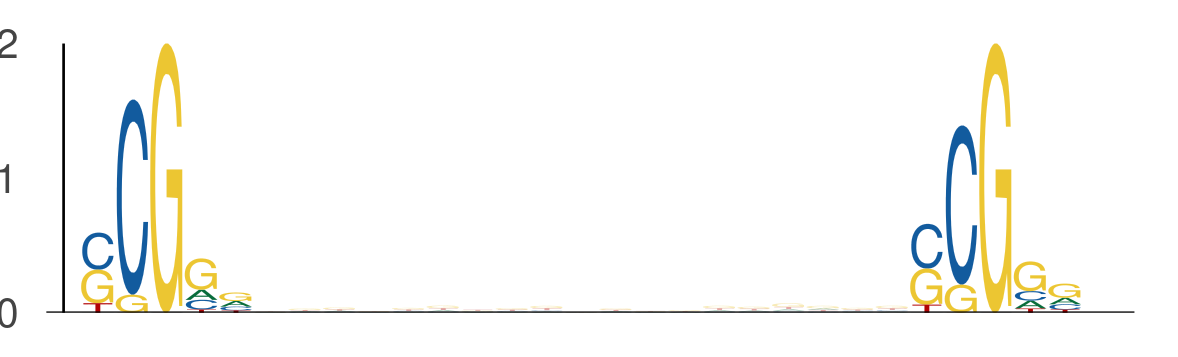

The data file committed next to this chart (first rows):
seq_index, start_position, end_position, is_reversed_complement
4583, 36, 41, 0
4583, 60, 65, 0
4737, 42, 47, 0
4737, 66, 71, 0
6689, 20, 25, 0
6689, 44, 49, 0
1387, 21, 26, 0
1387, 45, 50, 0
7168, 22, 27, 0
7168, 46, 51, 0
7168, 33, 38, 0
7168, 57, 62, 0
1051, 43, 48, 0
1051, 67, 72, 0
4816, 24, 29, 0
4816, 48, 53, 0
3042, 19, 24, 0
3042, 43, 48, 0
3855, 40, 45, 0
3855, 64, 69, 0
3855, 37, 42, 0
3855, 61, 66, 0
5963, 35, 40, 0
5963, 59, 64, 0
5278, 40, 45, 0
5278, 64, 69, 0
794, 24, 29, 0
794, 48, 53, 0
794, 47, 52, 0
794, 71, 76, 0
2540, 11, 16, 0
2540, 35, 40, 0
2540, 13, 18, 0
2540, 37, 42, 0
4188, 17, 22, 0
4188, 41, 46, 0
5570, 12, 17, 0
5570, 36, 41, 0
7443, 40, 45, 0
7443, 64, 69, 0
3339, 48, 53, 0
3339, 72, 77, 0
3339, 40, 45, 0
3339, 64, 69, 0
7455, 15, 20, 0
7455, 39, 44, 0
1078, 26, 31, 0
1078, 50, 55, 0
3783, 11, 16, 0
3783, 35, 40, 0
5815, 48, 53, 0
5815, 72, 77, 0
7475, 15, 20, 0
7475, 39, 44, 0
7644, 31, 36, 0
7644, 55, 60, 0
1829, 46, 51, 0
1829, 70, 75, 0
2603, 51, 56, 0
2603, 75, 80, 0
... 580 more rows
